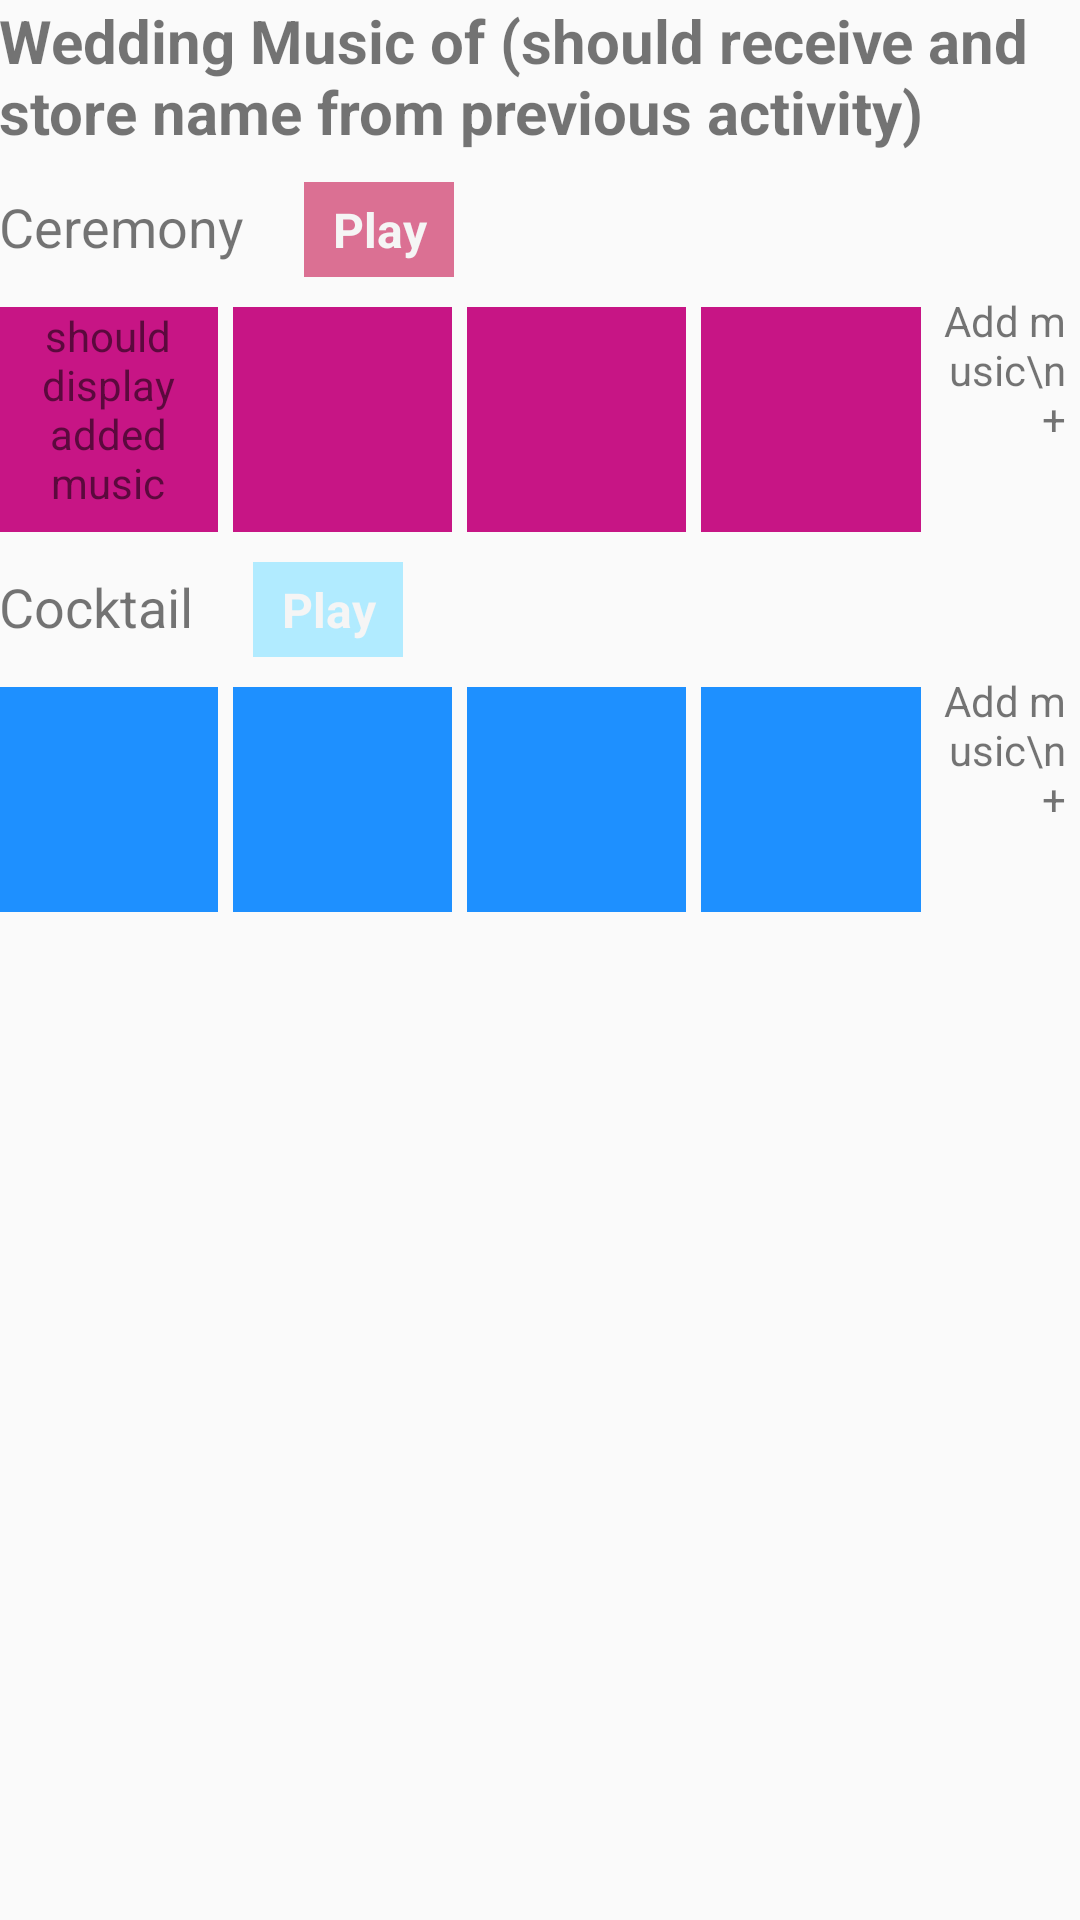

Produce the Android XML layout that renders to this screen, including the resource entries it uses.
<!-- AndroidManifest.xml: application theme AppTheme -->
<!-- res/layout/activity_music_list.xml -->
<?xml version="1.0" encoding="utf-8"?>

<RelativeLayout xmlns:android="http://schemas.android.com/apk/res/android"
    xmlns:tools="http://schemas.android.com/tools"
    android:layout_width="match_parent"
    android:layout_height="match_parent"
    android:paddingBottom="@dimen/activity_vertical_margin"
    android:paddingLeft="@dimen/activity_horizontal_margin"
    android:paddingRight="@dimen/activity_horizontal_margin"
    android:paddingTop="@dimen/activity_vertical_margin"
    tools:context="com.example.android.soundcollection.MusicList">

    <LinearLayout
        android:layout_width="match_parent"
        android:layout_height="wrap_content"
        android:orientation="vertical">

        <TextView
            android:id="@+id/nameDisplay"
            android:layout_width="match_parent"
            android:layout_height="wrap_content"
            android:text="Wedding Music of (should receive and store name from previous activity)"
            android:textSize="20sp"
            android:textStyle="bold" />

        <LinearLayout
            android:layout_width="match_parent"
            android:layout_height="wrap_content">

            <TextView
                android:layout_width="wrap_content"
                android:layout_height="wrap_content"
                android:layout_marginTop="10dp"
                android:text="Ceremony"
                android:textSize="18sp" />

            <TextView
                android:id="@+id/play"
                android:layout_width="50dp"
                android:layout_height="wrap_content"
                android:layout_marginLeft="20dp"
                android:layout_marginTop="10dp"
                android:background="#db7093"
                android:gravity="center"
                android:paddingBottom="5dp"
                android:paddingTop="5dp"
                android:text="Play"
                android:textColor="#f5f5f5"
                android:textSize="16sp"
                android:textStyle="bold" />

        </LinearLayout>

        <LinearLayout
            android:layout_width="match_parent"
            android:layout_height="wrap_content"
            android:orientation="horizontal">

            <TextView
                android:id="@+id/c_1"
                style="@style/musicList"
                android:background="#c71585"
                android:text="should display added music"/>

            <TextView
                android:id="@+id/c_2"
                style="@style/musicList"
                android:background="#c71585" />

            <TextView
                style="@style/musicList"
                android:background="#c71585" />

            <TextView
                style="@style/musicList"
                android:background="#c71585" />

            <TextView
                android:id="@+id/ceremony"
                style="@style/addMusic"
                android:gravity="right"
                android:text="Add music\n +" />

        </LinearLayout>

        <LinearLayout
            android:layout_width="match_parent"
            android:layout_height="wrap_content">

            <TextView
                android:layout_width="wrap_content"
                android:layout_height="wrap_content"
                android:layout_marginTop="10dp"
                android:text="Cocktail"
                android:textSize="18sp" />

            <TextView
                android:id="@+id/play_cocktail"
                android:layout_width="50dp"
                android:layout_height="wrap_content"
                android:layout_marginLeft="20dp"
                android:layout_marginTop="10dp"
                android:background="#b1ebff"
                android:gravity="center"
                android:paddingBottom="5dp"
                android:paddingTop="5dp"
                android:text="Play"
                android:textColor="#f5f5f5"
                android:textSize="16sp"
                android:textStyle="bold" />

        </LinearLayout>

        <LinearLayout
            android:layout_width="match_parent"
            android:layout_height="wrap_content"
            android:orientation="horizontal">

            <TextView
                style="@style/musicList"
                android:background="#1e90ff" />

            <TextView
                style="@style/musicList"
                android:background="#1e90ff" />

            <TextView
                style="@style/musicList"
                android:background="#1e90ff" />

            <TextView
                style="@style/musicList"
                android:background="#1e90ff" />

            <TextView
                android:id="@+id/cocktail"
                style="@style/addMusic"
                android:gravity="right"
                android:text="Add music\n +" />

        </LinearLayout>

    </LinearLayout>

</RelativeLayout>
<!-- resources referenced by this layout -->
<resources>
  <style name="addMusic">
          <item name="android:layout_marginTop">5dp</item>
          <item name="android:layout_width">30dp</item>
          <item name="android:layout_height">80dp</item>
          <item name="android:layout_marginRight">5dp</item>
          <item name="android:layout_weight">1</item>
      </style>
  <style name="musicList">
          <item name="android:layout_marginTop">10dp</item>
          <item name="android:layout_width">60dp</item>
          <item name="android:layout_height">match_parent</item>
          <item name="android:layout_marginRight">5dp</item>
          <item name="android:layout_weight">1</item>
          <item name="android:textAlignment">center</item>
      </style>
  <style name="AppTheme" parent="Theme.AppCompat.Light.DarkActionBar">
          
          <item name="colorPrimary">@color/colorPrimary</item>
          <item name="colorPrimaryDark">@color/colorPrimaryDark</item>
          <item name="colorAccent">@color/colorAccent</item>
      </style>
  <!-- not gathered from this repository: default colours our renderer supplied (Android Studio template values) -->
  <color name="colorPrimary">#FF6200EE</color>
  <color name="colorPrimaryDark">#FF3700B3</color>
  <color name="colorAccent">#FF03DAC5</color>
</resources>
